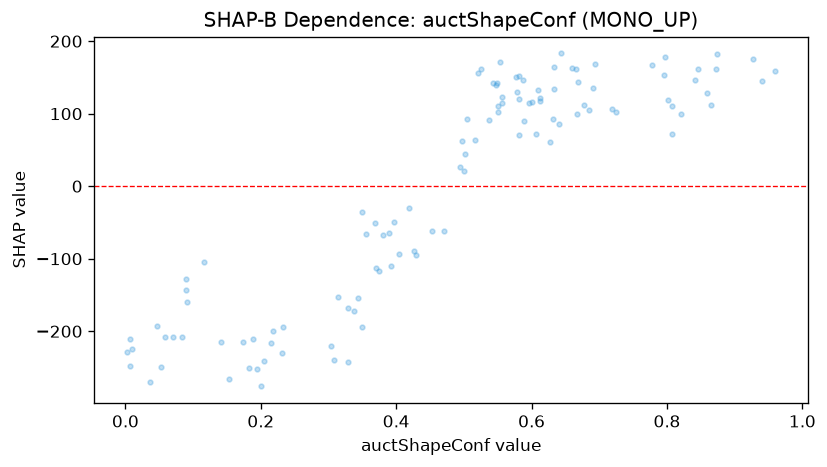

Source data for this figure (header and first rows):
feature_value, shap_value
0.795, 153.2
0.429, -94.64
0.641, 85.27
0.369, -50.59
0.052, -248.7
0.667, 100.1
0.549, 141.6
0.859, 128.7
0.557, 122.4
0.801, 119.3
0.215, -216.6
0.644, 183.1
0.577, 151.1
0.551, 110.3
0.141, -214.1
0.609, 132.5
0.329, -242.2
0.201, -276
0.218, -200.2
0.183, -250.4
0.38, -66.86
0.5, 21.46
0.551, 102.8
0.581, 152.4
0.677, 111.7
0.47, -61.99
0.058, -208.1
0.116, -104.7
0.01, -224
0.556, 115.3
0.494, 26.82
0.842, 146.5
0.314, -152.3
0.821, 99.19
0.526, 161.3
0.337, -172.1
0.873, 161.6
0.808, 72
0.694, 167.9
0.195, -251.6
0.349, -194.5
0.627, 61.54
0.046, -192.6
0.083, -207.6
0.419, -30.61
0.233, -194.1
0.607, 71.99
0.6, 116.7
0.427, -89.76
0.596, 115.4
0.09, -143.2
0.537, 90.91
0.205, -240.4
0.579, 129.4
0.797, 177.6
0.612, 121.1
0.808, 110.3
0.308, -240.1
0.778, 166.4
0.582, 70.56
... 51 more rows
